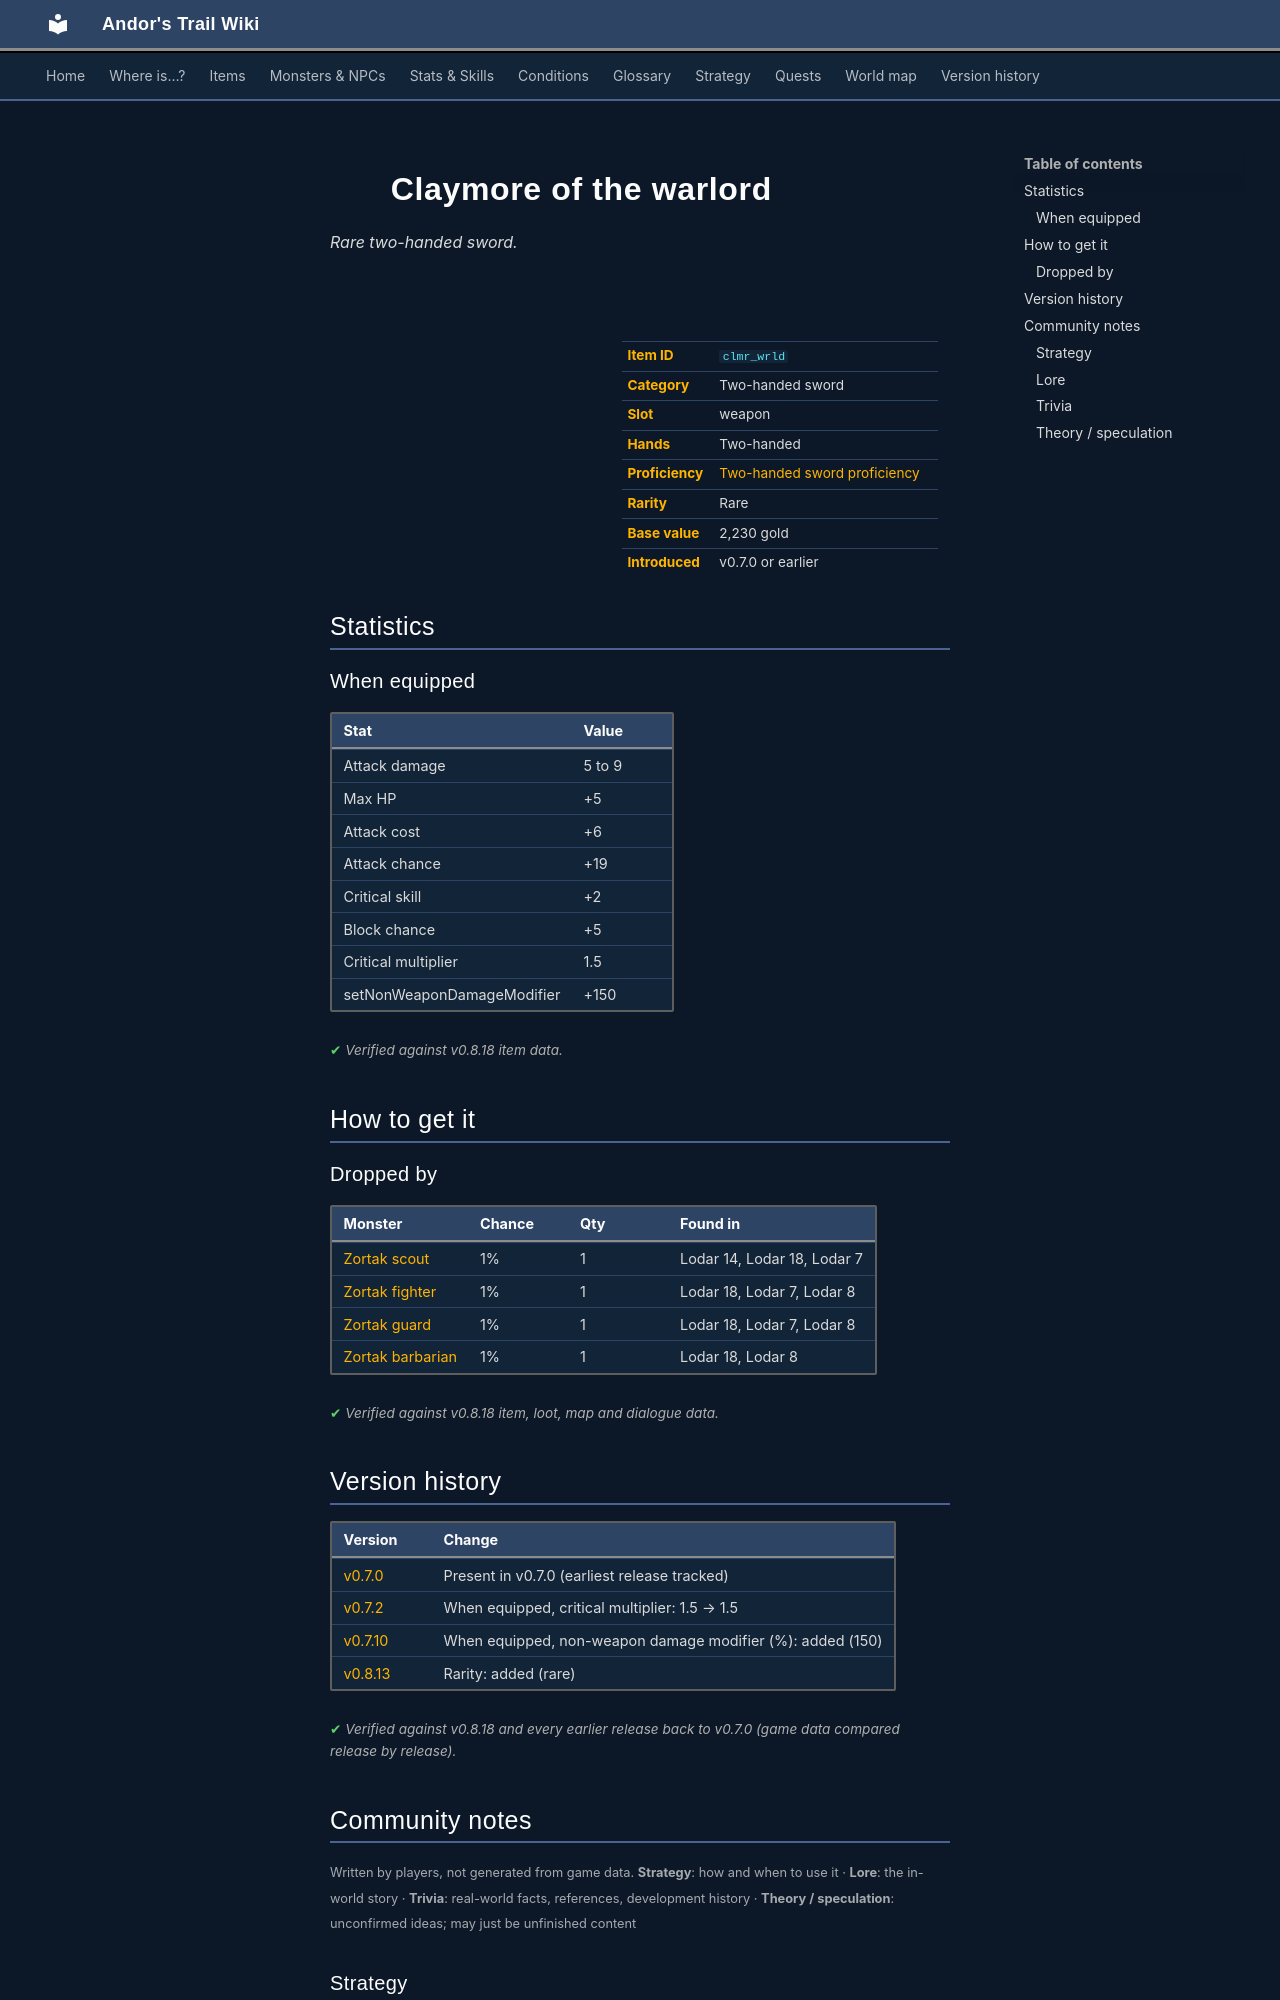

repository: asdfghjkl628/Andor-s-Trail-Wikiiii · page: items/clmr_wrld/index.html · generator: mkdocs

---
description: "Claymore of the warlord is a rare two-handed sword in Andor's Trail (Attack damage 5 to 9, Max HP +5, Attack cost +6, Attack chance +19). How to get it: monster drops."
---

# ![](../assets/icons/items/items_weapons_3_26.png){ .sprite } Claymore of the warlord

*Rare two-handed sword.*

<div class="infobox" markdown>

<p class="ib-img"><img class="sprite" src="../../assets/icons/items/items_weapons_3_26.png" alt=""></p>

| | |
|---|---|
| **Item ID** | `clmr_wrld` |
| **Category** | Two-handed sword |
| **Slot** | weapon |
| **Hands** | Two-handed |
| **Proficiency** | [Two-handed sword proficiency](../skills/weaponProficiency2hsword.md) |
| **Rarity** | Rare |
| **Base value** | 2,230 gold |
| **Introduced** | v0.7.0 or earlier |

</div>

## Statistics

### When equipped

| Stat | Value |
|---|---|
| Attack damage | 5 to 9 |
| Max HP | +5 |
| Attack cost | +6 |
| Attack chance | +19 |
| Critical skill | +2 |
| Block chance | +5 |
| Critical multiplier | 1.5 |
| setNonWeaponDamageModifier | +150 |

<p class="verified">Verified against v0.8.18 item data.</p>

## How to get it

### Dropped by

| Monster | Chance | Qty | Found in |
|---|---|---|---|
| [Zortak scout](../monsters/zortak1.md) | 1% | 1 | Lodar 14, Lodar 18, Lodar 7 |
| [Zortak fighter](../monsters/zortak2.md) | 1% | 1 | Lodar 18, Lodar 7, Lodar 8 |
| [Zortak guard](../monsters/zortak3.md) | 1% | 1 | Lodar 18, Lodar 7, Lodar 8 |
| [Zortak barbarian](../monsters/zortak4.md) | 1% | 1 | Lodar 18, Lodar 8 |


<p class="verified">Verified against v0.8.18 item, loot, map and dialogue data.</p>


## Version history

| Version | Change |
|---|---|
| [v0.7.0](../versions/0.7.0.md) | Present in v0.7.0 (earliest release tracked) |
| [v0.7.2](../versions/0.7.2.md) | When equipped, critical multiplier: 1.5 → 1.5 |
| [v0.7.10](../versions/0.7.10.md) | When equipped, non-weapon damage modifier (%): added (150) |
| [v0.8.13](../versions/0.8.13.md) | Rarity: added (rare) |

<p class="verified">Verified against v0.8.18 and every earlier release back to v0.7.0 (game data compared release by release).</p>


## Community notes

<small>Written by players, not generated from game data. **Strategy**: how and when to use it · **Lore**: the in-world story · **Trivia**: real-world facts, references, development history · **Theory / speculation**: unconfirmed ideas; may just be unfinished content</small>

### Strategy

*No notes yet. Contributions are welcome: [add a note](https://github.com/asdfghjkl628/Andor-s-Trail-Wikiiii/new/main/notes/items?filename=clmr_wrld.md&value=%23%23%20Strategy%0A%0A%3C%21--%20how%20and%20when%20to%20use%20it%20--%3E%0A%0A%23%23%20Lore%0A%0A%3C%21--%20the%20in-world%20story%20--%3E%0A%0A%23%23%20Trivia%0A%0A%3C%21--%20real-world%20facts%2C%20references%2C%20development%20history%20--%3E%0A%0A%23%23%20Theory%20/%20speculation%0A%0A%3C%21--%20unconfirmed%20ideas%3B%20may%20just%20be%20unfinished%20content%20--%3E%0A).*

### Lore

*No notes yet. Contributions are welcome: [add a note](https://github.com/asdfghjkl628/Andor-s-Trail-Wikiiii/new/main/notes/items?filename=clmr_wrld.md&value=%23%23%20Strategy%0A%0A%3C%21--%20how%20and%20when%20to%20use%20it%20--%3E%0A%0A%23%23%20Lore%0A%0A%3C%21--%20the%20in-world%20story%20--%3E%0A%0A%23%23%20Trivia%0A%0A%3C%21--%20real-world%20facts%2C%20references%2C%20development%20history%20--%3E%0A%0A%23%23%20Theory%20/%20speculation%0A%0A%3C%21--%20unconfirmed%20ideas%3B%20may%20just%20be%20unfinished%20content%20--%3E%0A).*

### Trivia

*No notes yet. Contributions are welcome: [add a note](https://github.com/asdfghjkl628/Andor-s-Trail-Wikiiii/new/main/notes/items?filename=clmr_wrld.md&value=%23%23%20Strategy%0A%0A%3C%21--%20how%20and%20when%20to%20use%20it%20--%3E%0A%0A%23%23%20Lore%0A%0A%3C%21--%20the%20in-world%20story%20--%3E%0A%0A%23%23%20Trivia%0A%0A%3C%21--%20real-world%20facts%2C%20references%2C%20development%20history%20--%3E%0A%0A%23%23%20Theory%20/%20speculation%0A%0A%3C%21--%20unconfirmed%20ideas%3B%20may%20just%20be%20unfinished%20content%20--%3E%0A).*
